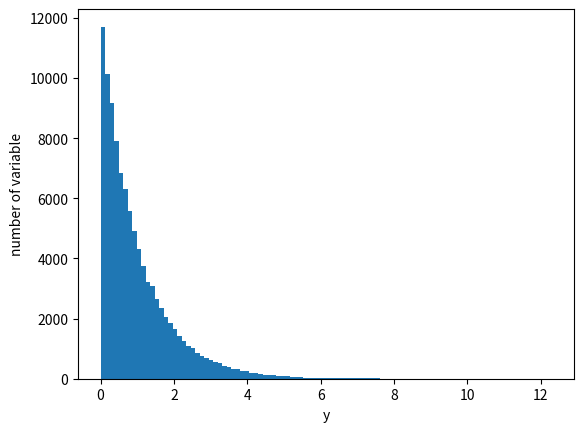
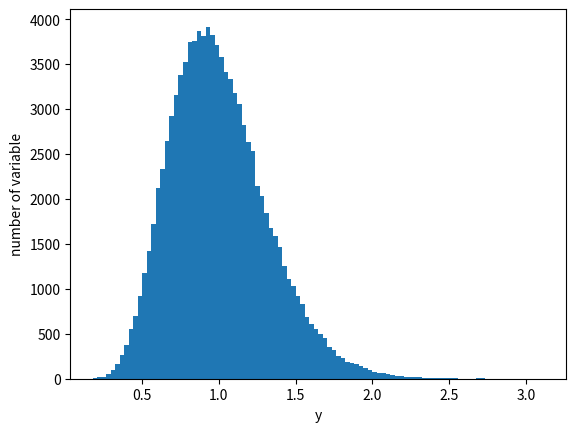
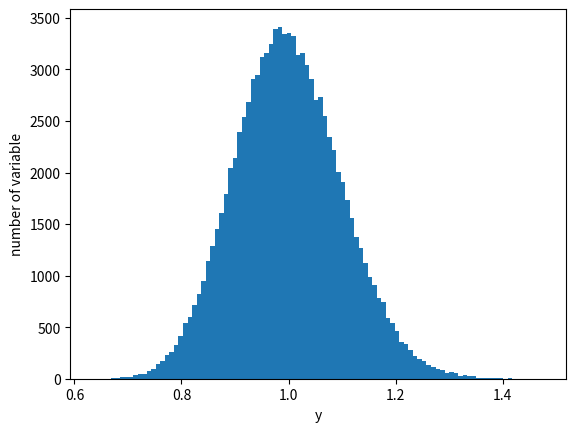
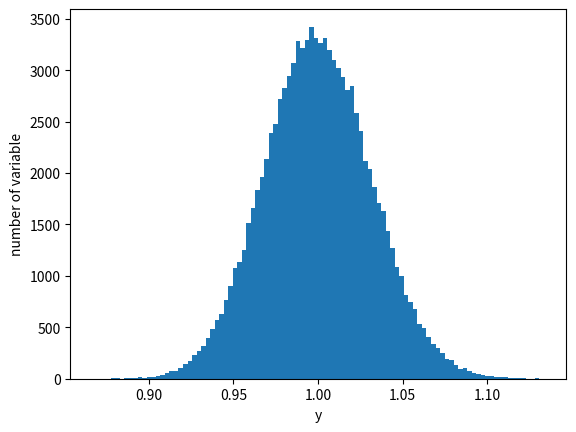

Here is the Python script that generated these plots, in order: (Note: this script raises an exception after producing the figures.)
import numpy as np
import matplotlib.pyplot as plt
import scipy

N = 1000
M = 100000



for N in [1,10,100,1000]:
    y = np.random.exponential(1,[N,M]).sum(0)/N
    plt.hist(y,100)
    plt.xlabel("y")
    plt.ylabel("number of variable")
    plt.savefig("ps3-4{asd}.png".format(asd = N))
    plt.clf()


asert = 2**np.arange(0,14)
mean = []
variance = []
skewness = []
kurtosis = []
for N in asert:
    y = np.random.exponential(1,[N,M]).sum(0)/N
    mean.append(y.sum()/M)
    variance.append(np.var(y))
    skewness.append(scipy.stats.skew(y))
    kurtosis.append(scipy.stats.kurtosis(y))

plt.plot(np.arange(0,14),mean,"+",np.arange(0,14),np.zeros(14)+1,"-")
plt.xlabel("log2(N)")
plt.ylabel("mean of the distribution")
plt.savefig("ps3-4-21.png")
plt.clf()


plt.plot(np.arange(0,14),1/(2**np.arange(0,14)),"-",np.arange(0,14),variance,"x")
plt.xlabel("log2(N)")
plt.ylabel("variance of the distribution")
plt.savefig("ps3-4-22.png")
plt.clf()

plt.plot(np.arange(0,14),skewness,"+-")
plt.xlabel("log2(N)")
plt.ylabel("skewness of the distribution")
plt.savefig("ps3-4-23.png")
plt.clf()

plt.plot(np.arange(0,14),kurtosis,"+-")
plt.xlabel("log2(N)")
plt.ylabel("kurtosis of the distribution")
plt.savefig("ps3-4-24.png")
plt.clf()
